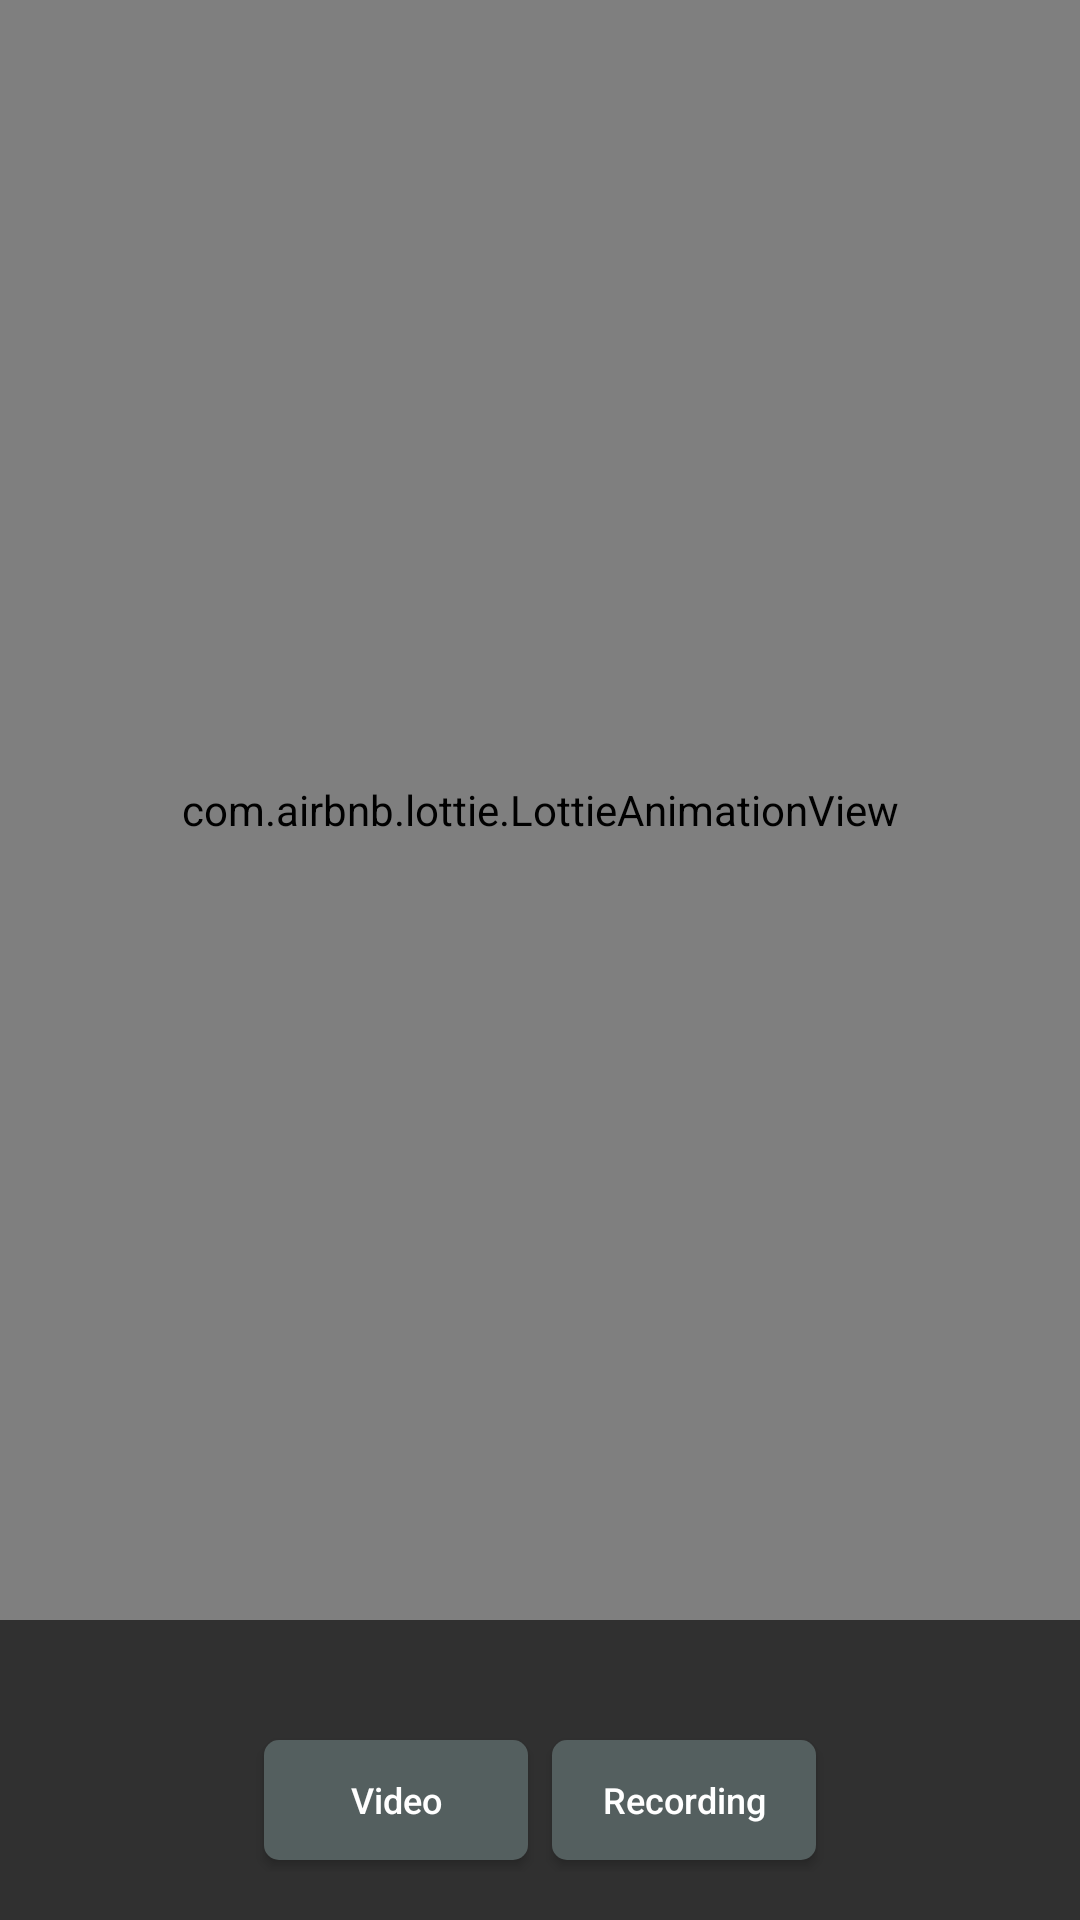

Here is an Android app screen rendered from its layout file. Give the layout XML and the strings, colors and styles it references.
<!-- AndroidManifest.xml: application theme Theme.ARCoreMustache -->
<!-- res/layout/activity_main.xml -->
<?xml version="1.0" encoding="utf-8"?>
<layout xmlns:android="http://schemas.android.com/apk/res/android"
    xmlns:app="http://schemas.android.com/apk/res-auto"
    xmlns:tools="http://schemas.android.com/tools">

    <data>

    </data>

    <androidx.appcompat.widget.LinearLayoutCompat
        android:layout_width="match_parent"
        android:layout_height="match_parent"
        tools:context=".ui.MainActivity"
        android:layout_margin="32dp"
        android:orientation="vertical">

        <com.airbnb.lottie.LottieAnimationView
            android:id="@+id/animationView"
            android:layout_width="match_parent"
            android:layout_height="match_parent"
            android:layout_alignParentTop="true"
            app:lottie_autoPlay="true"
            app:lottie_loop="true"
            android:layout_weight="1"
            android:layout_marginBottom="20dp"
            app:lottie_rawRes="@raw/lot" />

        <LinearLayout
            android:layout_width="wrap_content"
            android:layout_height="wrap_content"
            android:layout_gravity="center"
            android:gravity="center"
            android:layout_margin="16dp"
            android:orientation="horizontal">

            <androidx.appcompat.widget.AppCompatButton
                android:id="@+id/btn_video"
                android:layout_width="wrap_content"
                android:layout_height="40dp"
                android:layout_gravity="center"
                android:layout_margin="4dp"
                android:textColor="#fff"
                android:gravity="center"
                android:background="@drawable/round_button"
                android:text="Video"
                android:textAllCaps="false"
                android:textSize="12dp" />

            <androidx.appcompat.widget.AppCompatButton
                android:id="@+id/btn_recording"
                android:layout_width="wrap_content"
                android:layout_height="40dp"
                android:layout_margin="4dp"
                android:textColor="#fff"
                android:layout_gravity="center"
                android:background="@drawable/round_button"
                android:gravity="center"
                android:text="Recording"
                android:textAllCaps="false"
                android:textSize="12dp" />

        </LinearLayout>


    </androidx.appcompat.widget.LinearLayoutCompat>
</layout>
<!-- resources referenced by this layout -->
<resources>
  <!-- drawable round_button (drawable) -->
  <?xml version="1.0" encoding="utf-8"?>
  <shape xmlns:android="http://schemas.android.com/apk/res/android">
      <solid
          android:color="@color/purple_200"/>
      <corners
          android:radius="5dp" />
      <padding
          android:left="10dp"
          android:top="10dp"
          android:right="10dp"
          android:bottom="10dp" />
  </shape>
  <style name="Theme.ARCoreMustache" parent="Theme.AppCompat.NoActionBar">
          
          <item name="colorPrimary">@color/purple_500</item>
          <item name="colorPrimaryVariant">@color/purple_700</item>
          <item name="colorOnPrimary">@color/white</item>
          
          <item name="colorSecondary">@color/teal_200</item>
          <item name="colorSecondaryVariant">@color/teal_700</item>
          <item name="colorOnSecondary">@color/black</item>
          
          <item name="android:statusBarColor">?attr/colorPrimaryVariant</item>
          
      </style>
  <color name="purple_200">#545f5f</color>
  <color name="purple_500">#5eeded</color>
  <color name="purple_700">#40f2f2</color>
  <color name="white">#FFFFFFFF</color>
  <color name="teal_200">#FF03DAC5</color>
  <color name="teal_700">#FF018786</color>
  <color name="black">#FF000000</color>
</resources>
